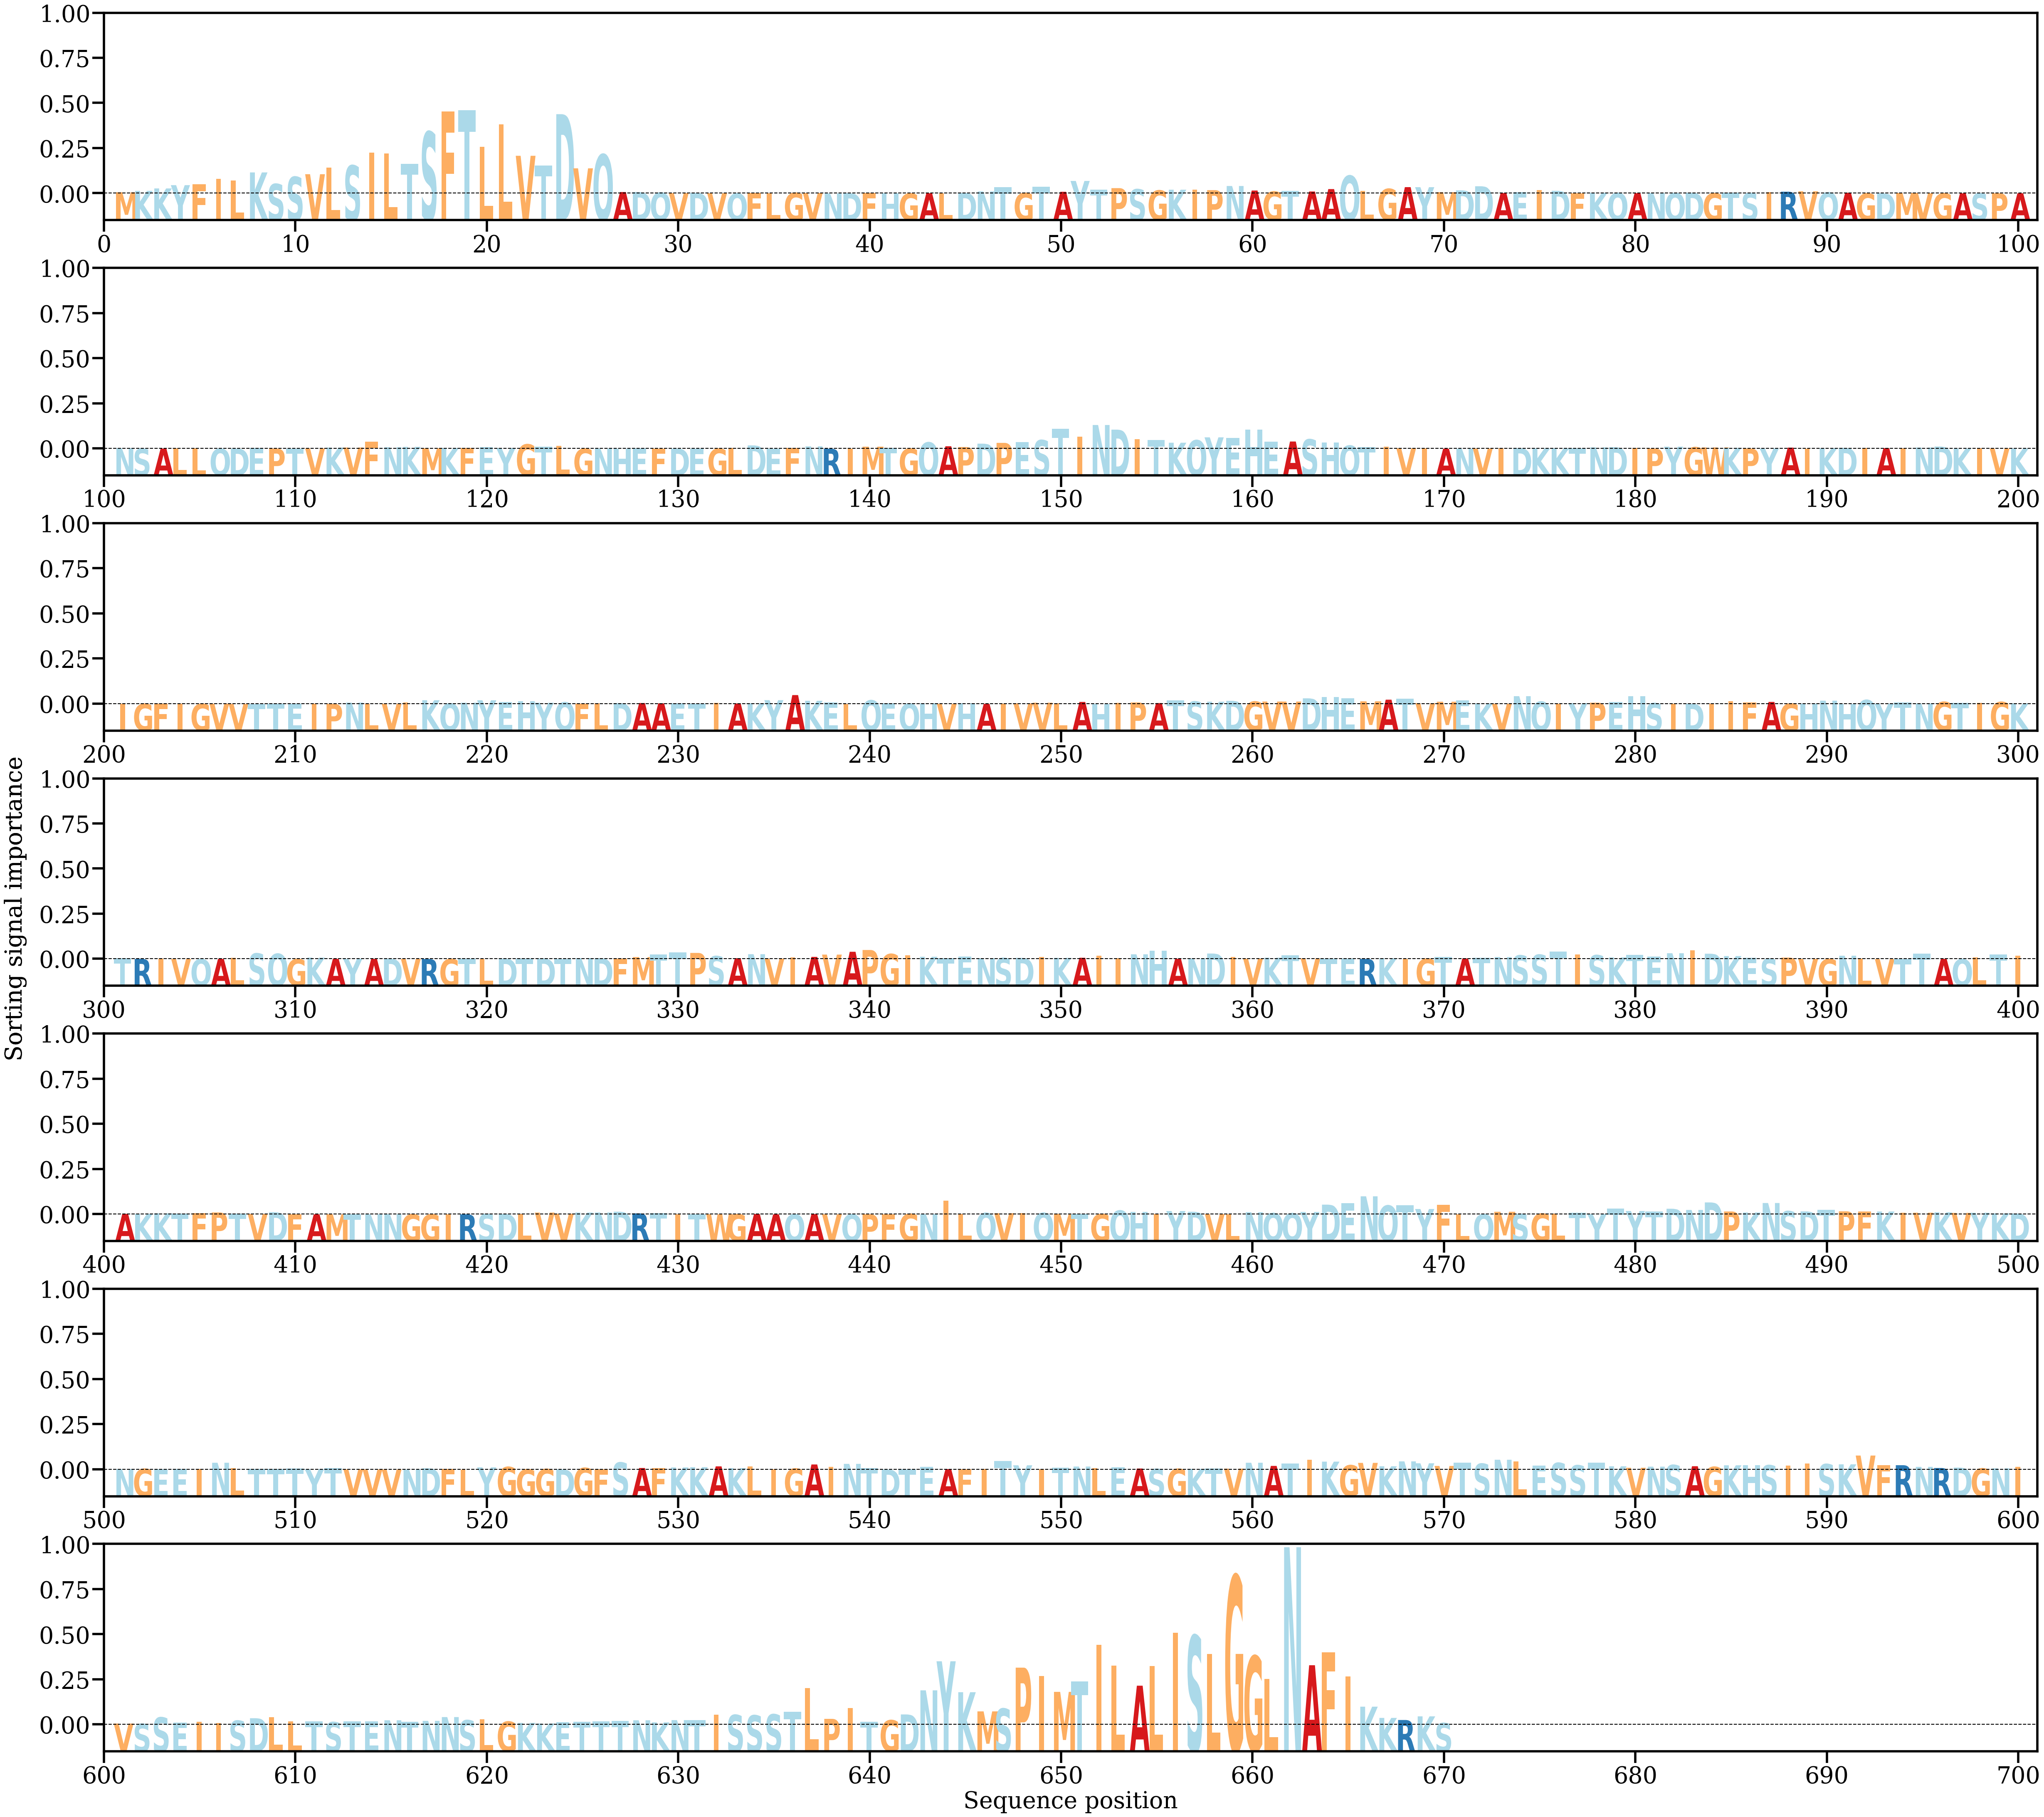

Values plotted in this chart, from the file beside it:
AA, Alpha
M, [0.00033343]
K, [0.00068665]
K, [0.00130007]
Y, [0.0021276]
F, [0.00234418]
I, [0.00372999]
L, [0.00334407]
K, [0.00534809]
S, [0.00243619]
S, [0.00423455]
V, [0.0048975]
L, [0.00658298]
S, [0.00710312]
I, [0.01034437]
L, [0.01014809]
T, [0.00753374]
S, [0.01561524]
F, [0.02082926]
T, [0.02109498]
L, [0.01178202]
L, [0.01750237]
V, [0.00955804]
T, [0.00707192]
D, [0.02009268]
V, [0.00638607]
Q, [0.00989894]
A, [0.00038663]
D, [0.00038794]
Q, [0.00025405]
V, [0.00011413]
D, [0.00017835]
V, [5.7118414e-05]
Q, [6.1997953e-06]
F, [0.0001072]
L, [2.4806573e-05]
G, [0.0001894]
V, [0.00013942]
N, [1.42236295e-05]
D, [8.9619636e-05]
F, [0.00018058]
H, [1.2730596e-05]
G, [2.6692367e-06]
A, [7.9121615e-05]
L, [2.1663795e-05]
D, [0.00016165]
N, [0.00054538]
T, [0.00160491]
G, [0.00014833]
T, [0.00167721]
A, [0.00045171]
Y, [0.00319346]
T, [0.00098094]
P, [0.00137586]
S, [0.00110192]
G, [0.00079428]
K, [0.00097808]
I, [0.00094719]
P, [0.00086731]
N, [0.00191261]
A, [0.00076863]
... 610 more rows
